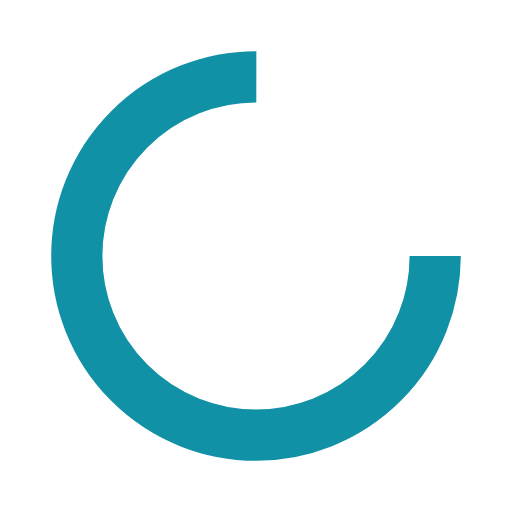
t = 0.00 s
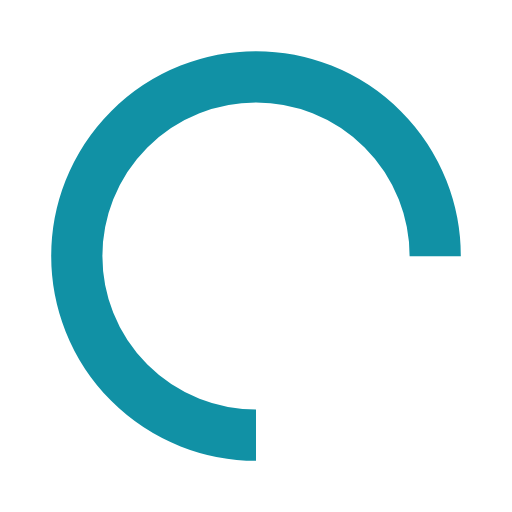
t = 0.25 s
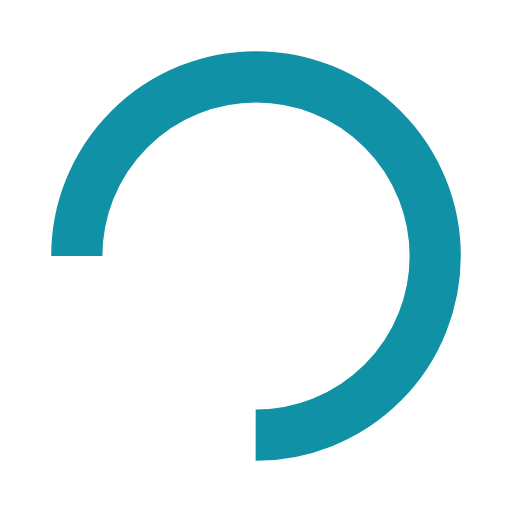
t = 0.50 s
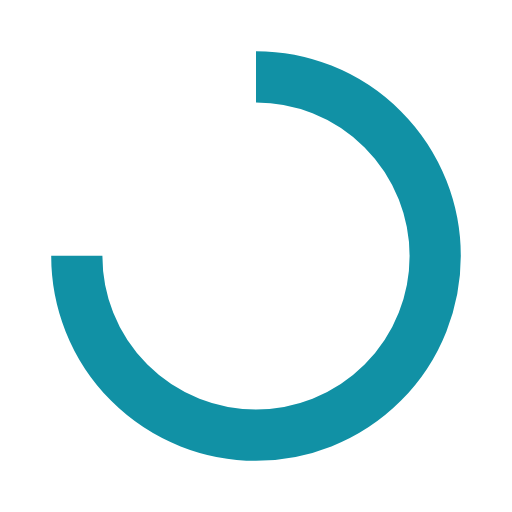
t = 0.75 s

The animated SVG that drew these frames (rendered in a browser with its animation timeline set to each time). Animation: 1 SMIL element (animateTransform=1); one cycle of 1.00 s, repeats indefinitely.

<svg width="200px"  height="200px"  xmlns="http://www.w3.org/2000/svg" viewBox="0 0 100 100" preserveAspectRatio="xMidYMid" class="lds-rolling" style="background: rgba(0, 0, 0, 0) none repeat scroll 0% 0%;"><circle cx="50" cy="50" fill="none" ng-attr-stroke="{{config.color}}" ng-attr-stroke-width="{{config.width}}" ng-attr-r="{{config.radius}}" ng-attr-stroke-dasharray="{{config.dasharray}}" stroke="#1191a5" stroke-width="10" r="35" stroke-dasharray="164.93361431346415 56.97787143782138"><animateTransform attributeName="transform" type="rotate" calcMode="linear" values="0 50 50;360 50 50" keyTimes="0;1" dur="1s" begin="0s" repeatCount="indefinite"></animateTransform></circle></svg>